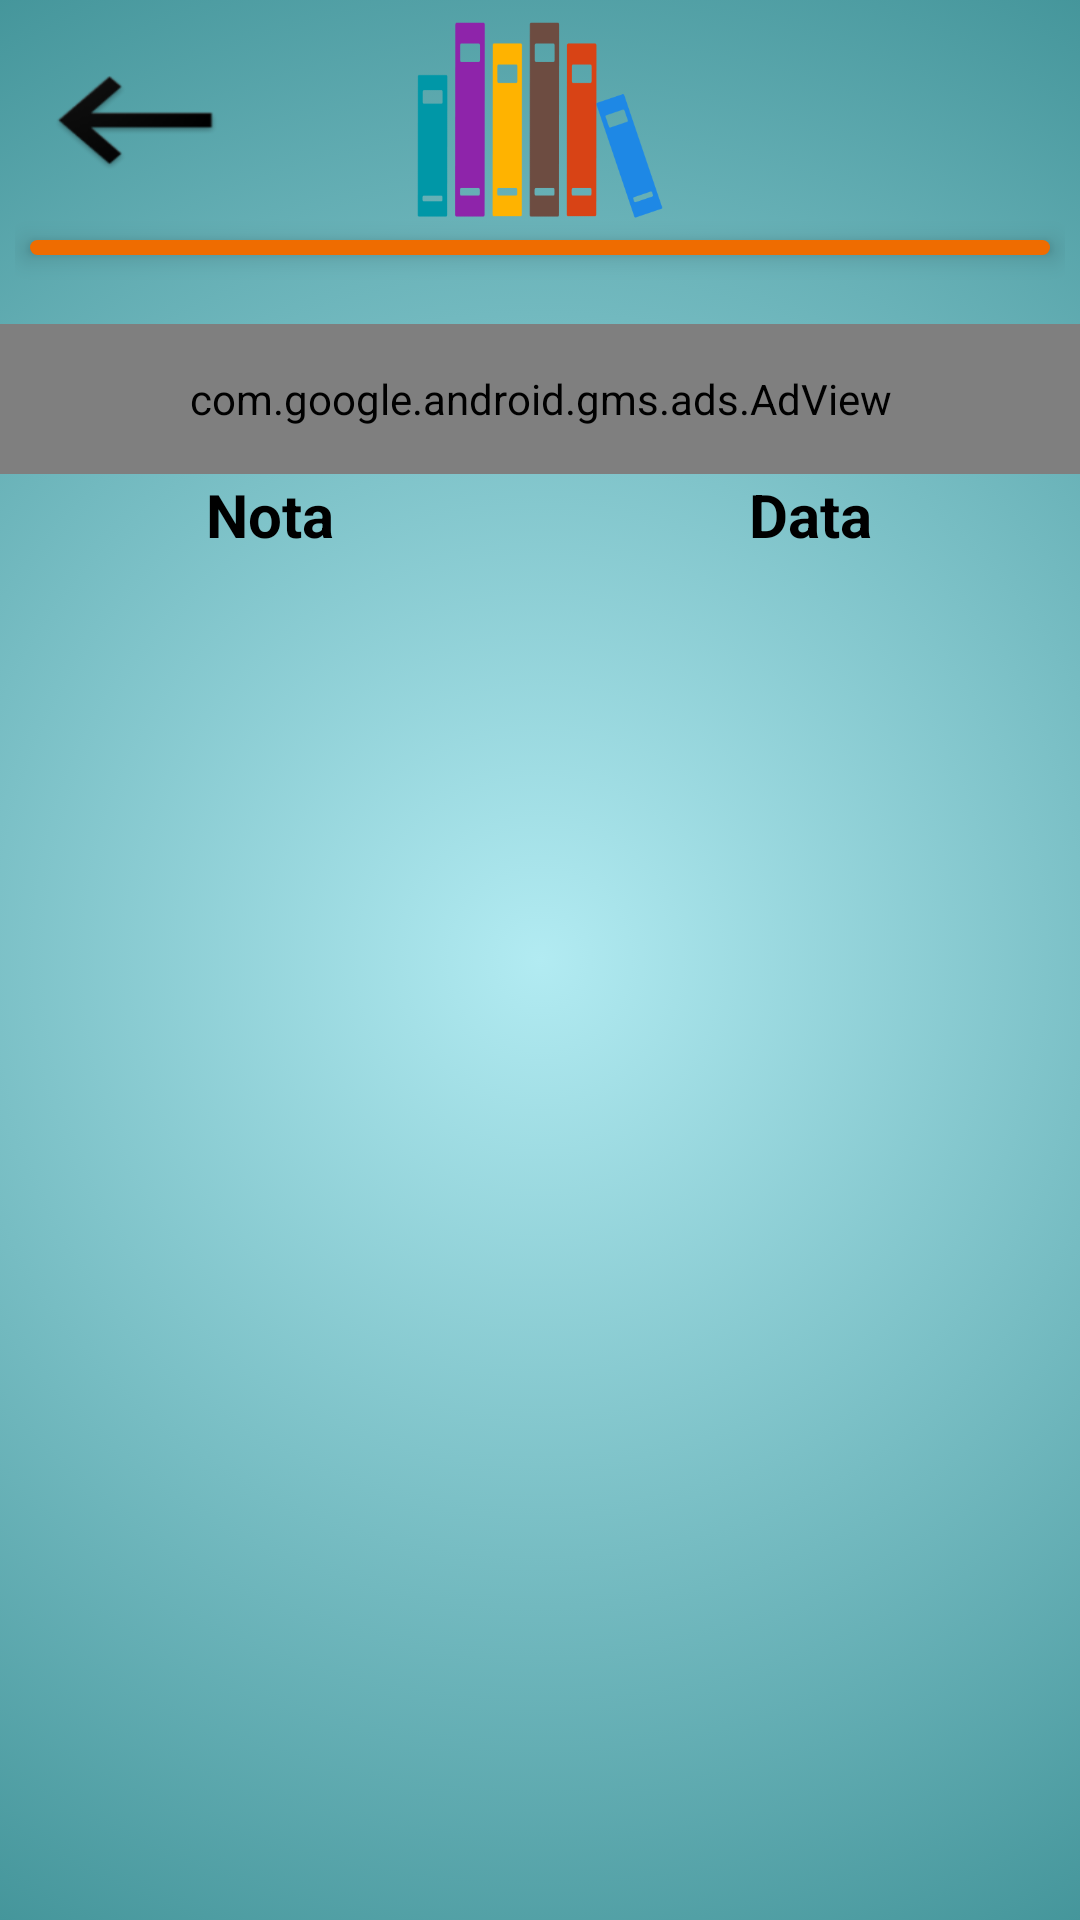

Produce the Android XML layout that renders to this screen, including the resource entries it uses.
<!-- AndroidManifest.xml: application theme AppTheme -->
<!-- res/layout/activity_note.xml -->
<?xml version="1.0" encoding="utf-8"?>
<RelativeLayout xmlns:android="http://schemas.android.com/apk/res/android"
    xmlns:app="http://schemas.android.com/apk/res-auto"
    xmlns:tools="http://schemas.android.com/tools"
    android:id="@+id/noteRelativeLayout"
    android:layout_width="match_parent"
    android:layout_height="match_parent"
    android:background="@drawable/style_main_background"
    tools:context=".rezultate.NoteActivity">

    <RelativeLayout
        android:id="@+id/action_bar_relative_layout"
        android:layout_width="match_parent"
        android:layout_height="100dp"
        android:layout_marginBottom="8dp"
        android:padding="5dp"
        android:layout_alignParentTop="true">

        <Button
            android:id="@+id/back_button"
            android:layout_width="70dp"
            android:layout_height="70dp"
            android:layout_above="@+id/lineImageView"
            android:layout_margin="5dp"
            android:background="@mipmap/back_button" />

        <ImageView
            android:id="@+id/lineImageView"
            android:layout_width="match_parent"
            android:layout_height="5dp"
            android:layout_margin="5dp"
            android:layout_below="@+id/logoImageView"
            android:background="@drawable/style_line"
            android:translationZ="5dp"/>

        <ImageView
            android:id="@+id/logoImageView"
            android:layout_width="90dp"
            android:layout_height="70dp"
            android:layout_centerHorizontal="true"
            android:src="@drawable/graphic_book" />

    </RelativeLayout>

    <com.google.android.gms.ads.AdView
        android:id="@+id/adView1"
        android:layout_width="match_parent"
        android:layout_height="50dp"
        android:layout_centerHorizontal="true"
        app:adSize="BANNER"
        app:adUnitId="ca-app-pub-6866181891454476/7087441666"
        android:layout_below="@+id/action_bar_relative_layout"/>

    <LinearLayout
        android:id="@+id/recycler_view_title"
        android:layout_width="match_parent"
        android:layout_height="wrap_content"
        android:orientation="horizontal"
        android:layout_below="@+id/adView1">

        <TextView
            android:id="@+id/nota"
            android:layout_width="0dp"
            android:layout_height="wrap_content"
            android:layout_weight="1"
            android:textSize="20sp"
            android:textColor="@color/black"
            android:textStyle="bold"
            android:text="@string/nota"
            android:gravity="center"/>

        <TextView
            android:id="@+id/data"
            android:layout_width="0dp"
            android:layout_height="wrap_content"
            android:layout_weight="1"
            android:textSize="20sp"
            android:textColor="@color/black"
            android:textStyle="bold"
            android:text="@string/data"
            android:gravity="center"/>

    </LinearLayout>

    <android.support.v7.widget.RecyclerView
        android:id="@+id/note_recycler_view"
        android:layout_width="match_parent"
        android:layout_height="match_parent"
        android:paddingBottom="15dp"
        android:layout_below="@+id/recycler_view_title"
        android:scrollbars="vertical" />


</RelativeLayout>
<!-- resources referenced by this layout -->
<resources>
  <color name="black">#000000</color>
  <!-- drawable graphic_book: png bitmap (drawable, 6742 bytes) -->
  <!-- drawable style_line (drawable) -->
  <?xml version="1.0" encoding="utf-8"?>
  <selector xmlns:android="http://schemas.android.com/apk/res/android">
      <item>
          <shape>
              <corners android:radius="15dip"/>
              <solid android:color="@color/lineColor"/>
          </shape>
      </item>
  
  </selector>
  <!-- drawable style_main_background (drawable) -->
  <?xml version="1.0" encoding="utf-8"?>
  <selector xmlns:android="http://schemas.android.com/apk/res/android">
      <item>
          <shape android:shape="rectangle">
              <gradient android:type="radial" android:gradientRadius="600dp"
                  android:startColor="#B2EBF2" android:endColor="#006064" />
          </shape>
      </item>
  
  </selector>
  <!-- mipmap back_button: png bitmap (mipmap-hdpi, 1623 bytes) -->
  <string name="data">Data</string>
  <string name="nota">Nota</string>
  <style name="AppTheme" parent="Theme.AppCompat.Light.NoActionBar">
          
          <item name="colorPrimary">@color/colorPrimary</item>
          <item name="colorPrimaryDark">@color/colorPrimaryDark</item>
          <item name="colorAccent">@color/colorAccent</item>
          <item name="android:statusBarColor">#006064</item>
      </style>
  <color name="lineColor">#EF6C00</color>
  <color name="colorPrimary">#3F51B5</color>
  <color name="colorPrimaryDark">#303F9F</color>
  <color name="colorAccent">#FF4081</color>
</resources>
